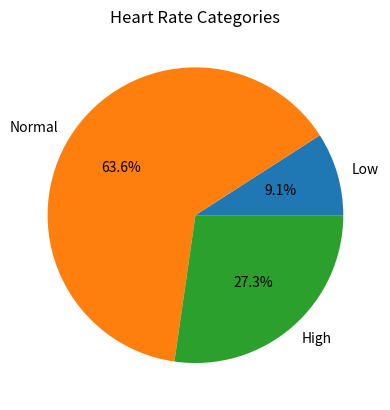

Write Python code to recreate this figure.
heart_rates=[72, 60, 126, 85, 90, 59, 76, 131, 88, 121, 64]
print('The number of patients is:', len(heart_rates))
print('The average heart rate is:', sum(heart_rates) / len(heart_rates))
Low=0
Normal=0
High=0
for rate in heart_rates:
    if rate < 60:
        Low += 1
    elif 60 <= rate <= 120:
        Normal += 1
    else:
        High += 1
print('Number of patients with low heart rate:', Low)
print('Number of patients with normal heart rate:', Normal)
print('Number of patients with high heart rate:', High)
if Low > Normal and Low > High:
    largest = "Low"
elif Normal > Low and Normal > High:
    largest = "Normal"
elif High > Low and High > Normal:
    largest = "High"
elif Low == Normal == High:
    largest = "There is a tie between categories"
elif Low == Normal and Low > High:
    largest = "Low and Normal are tied"
elif Low == High and Low > Normal:
    largest = "Low and High are tied"
elif Normal == High and Normal > Low:
    largest = "Normal and High are tied"
print("The category with the largest number of patients is:", largest)
# Pie chart
import matplotlib.pyplot as plt
labels = ["Low", "Normal", "High"]
sizes = [Low, Normal, High]
plt.pie(sizes, labels=labels, autopct='%1.1f%%')
plt.title("Heart Rate Categories")
plt.show()
